Run: headless pygame with SDL's dummy video driver; simulated clock (each Clock.tick advances the game by its frame time, no real sleeping); random seed 0; keys injected as events and as key.get_pressed() state; no mouse input.
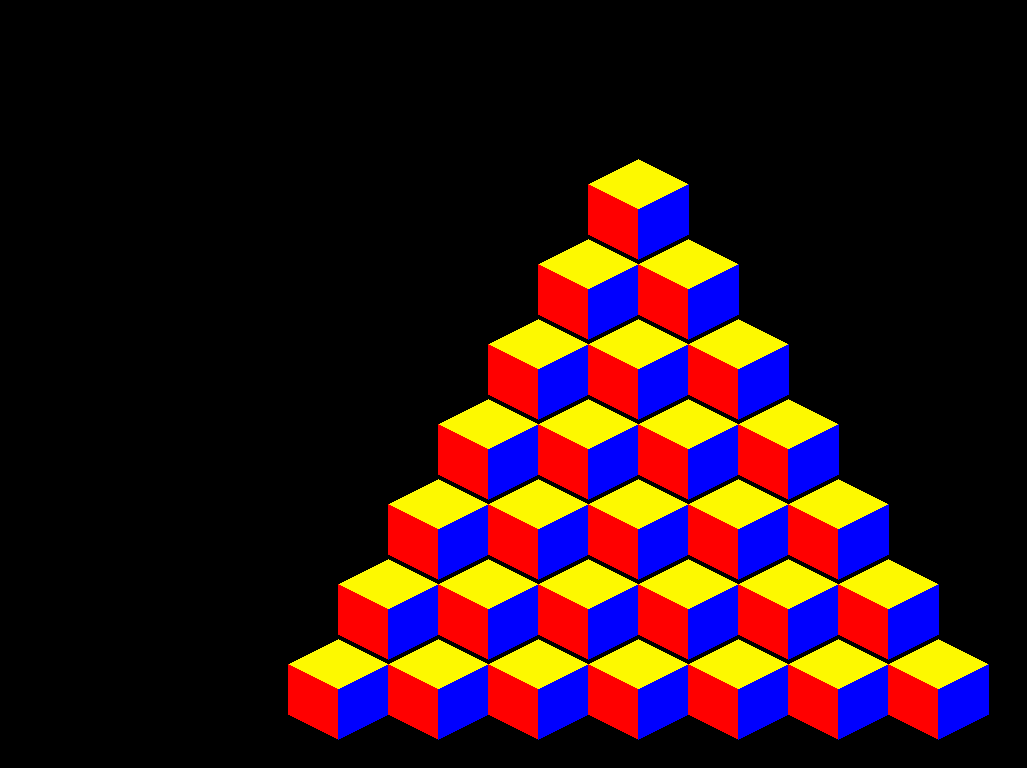
Frame 1 of 4 · flips 1–60 · no input
Frame 2 of 4 · flips 61–180 · tapped SPACE, RETURN · held RIGHT (→), D · screen unchanged from frame 1, image omitted
Frame 3 of 4 · flips 181–300 · held DOWN (↓), S · screen unchanged from frame 2, image omitted
Frame 4 of 4 · flips 301–420 · held LEFT (←), A, UP (↑), W · screen unchanged from frame 3, image omitted

The pygame program that drew these frames:

import pygame

# Initialize Pygame
pygame.init()

# Window dimensions
WINDOW_WIDTH = 1027
WINDOW_HEIGHT = 768
screen = pygame.display.set_mode((WINDOW_WIDTH, WINDOW_HEIGHT))

# Cube dimensions
CUBE_WIDTH = 100
CUBE_HEIGHT = 50
DEPTH = 50

# Define colors
YELLOW = (253, 249, 0)
BLUE = (0, 0, 255)
RED = (255, 0, 0)
BLACK = (0, 0, 0)

def draw_isometric_cube(screen, center, color):
    """Draws an isometric cube given the center coordinate."""
    x, y = center

    # Top face (yellow)
    pygame.draw.polygon(screen, YELLOW, [
        (x, y),
        (x - CUBE_WIDTH // 2, y - CUBE_HEIGHT // 2),
        (x, y - CUBE_HEIGHT),
        (x + CUBE_WIDTH // 2, y - CUBE_HEIGHT // 2)
    ])

    # Left face (red)
    pygame.draw.polygon(screen, RED, [
        (x, y),
        (x - CUBE_WIDTH // 2, y - CUBE_HEIGHT // 2),
        (x - CUBE_WIDTH // 2, y - CUBE_HEIGHT // 2 + DEPTH),
        (x, y + DEPTH)
    ])

    # Right face (blue)
    pygame.draw.polygon(screen, BLUE, [
        (x, y),
        (x + CUBE_WIDTH // 2, y - CUBE_HEIGHT // 2),
        (x + CUBE_WIDTH // 2, y - CUBE_HEIGHT // 2 + DEPTH),
        (x, y + DEPTH)
    ])

def draw_pyramid(screen, base_length):
    """Draws a pyramid of cubes with the given base length."""
    # The starting point is adjusted to center the pyramid
    start_x = WINDOW_WIDTH // 2 + (CUBE_WIDTH // 2 * base_length // 2) - CUBE_WIDTH // 2
    start_y = WINDOW_HEIGHT // 2 - (DEPTH * base_length // 2)

    for row in range(base_length):
        for col in range(row + 1):
            x = start_x + (CUBE_WIDTH * col) - (CUBE_WIDTH // 2 * row)
            y = start_y + (CUBE_HEIGHT * 1.6 * row)
            draw_isometric_cube(screen, (x, y), YELLOW)

# Main loop
running = True
while running:
    for event in pygame.event.get():
        if event.type == pygame.QUIT:
            running = False

    screen.fill(BLACK)
    draw_pyramid(screen, 7)  # Draw a pyramid with 7 base cubes
    pygame.display.flip()

pygame.quit()
